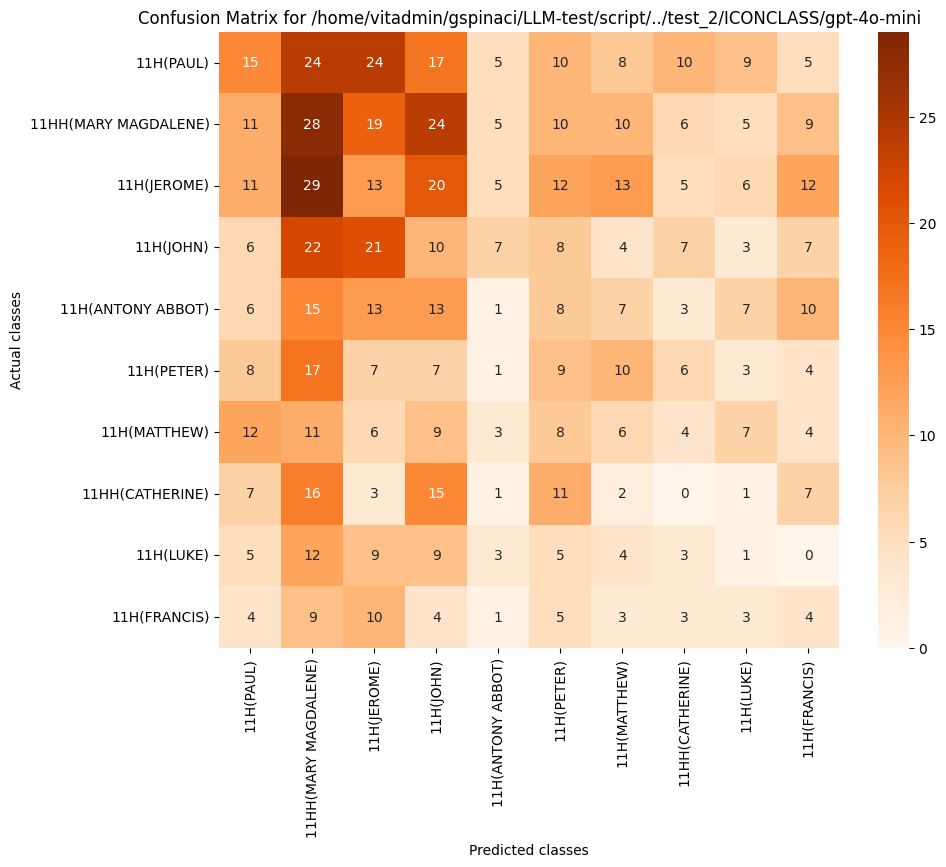

Data behind this chart, as committed beside it:
, 11H(PAUL), 11HH(MARY MAGDALENE), 11H(JEROME), 11H(JOHN), 11H(ANTONY ABBOT), 11H(PETER), 11H(MATTHEW), 11HH(CATHERINE), 11H(LUKE), 11H(FRANCIS)
11H(PAUL), 15, 24, 24, 17, 5, 10, 8, 10, 9, 5
11HH(MARY MAGDALENE), 11, 28, 19, 24, 5, 10, 10, 6, 5, 9
11H(JEROME), 11, 29, 13, 20, 5, 12, 13, 5, 6, 12
11H(JOHN), 6, 22, 21, 10, 7, 8, 4, 7, 3, 7
11H(ANTONY ABBOT), 6, 15, 13, 13, 1, 8, 7, 3, 7, 10
11H(PETER), 8, 17, 7, 7, 1, 9, 10, 6, 3, 4
11H(MATTHEW), 12, 11, 6, 9, 3, 8, 6, 4, 7, 4
11HH(CATHERINE), 7, 16, 3, 15, 1, 11, 2, 0, 1, 7
11H(LUKE), 5, 12, 9, 9, 3, 5, 4, 3, 1, 0
11H(FRANCIS), 4, 9, 10, 4, 1, 5, 3, 3, 3, 4
